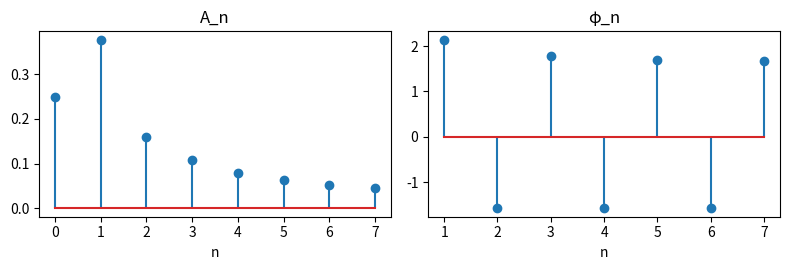

Write Python code to recreate this figure.
# =====================================================================
#  Κεφάλαιο 6 — Φάσματα, Parseval και FFT με SymPy, NumPy και SciPy
#  Συνοδευτικός κώδικας του βιβλίου «Μετασχηματισμοί Laplace και Fourier,
#  Μερικές Διαφορικές Εξισώσεις», Ν. Ματζάκος.
#  Τρέχει όπως είναι σε Python 3 (sympy, numpy, scipy, matplotlib)
#  ή απευθείας στη σελίδα του βιβλίου (Pyodide).
# =====================================================================
import sympy as sp
import numpy as np
from scipy.integrate import quad
import matplotlib.pyplot as plt

t = sp.symbols('t', real=True)
n = sp.symbols('n', integer=True, nonzero=True)

# ---------- Α. Ο FFT στην πράξη (Ενότητα 6.6) ----------
for N in (64, 256, 1024):
    tm = 2*np.pi*np.arange(N)/N                 # t_m = mT/N, T = 2π
    xs = np.where(tm < np.pi, 1.0, -1.0)
    xs[0] = xs[N//2] = 0.0                      # μέση τιμή στα άλματα
    A = 2*np.abs(np.fft.fft(xs)[1:10])/N        # A_k ≈ 2|X_k|/N
    print(f"Α. N = {N:4d}:", np.round(A[[0, 2, 4, 6, 8]], 4))
print("   ακριβή 4/(πk):", np.round(4/(np.pi*np.arange(1, 10, 2)), 4))

# ---------- Β. Λυμένη Άσκηση 6.1: c_n, πλάτη και φάσεις ----------
cn = sp.simplify(sp.integrate(t*sp.exp(-sp.I*n*sp.pi*t), (t, 0, 1))/2)
print("\nΒ. c_n =", cn)
k = np.arange(1, 8)
c = np.array([complex(cn.subs(n, int(m))) for m in k])
An, phin = 2*np.abs(c), -np.angle(c)
print("   A_n =", np.round(An, 3))
print("   φ_n =", np.round(phin, 3))
fig, ax = plt.subplots(1, 2, figsize=(8, 2.8))
ax[0].stem(np.r_[0, k], np.r_[0.25, An]); ax[0].set_title("A_n"); ax[0].set_xlabel("n")
ax[1].stem(k, phin); ax[1].set_title("φ_n"); ax[1].set_xlabel("n")
plt.tight_layout(); plt.show()

# ---------- Γ. Ταυτότητα Parseval για την ίδια συνάρτηση ----------
P = quad(lambda s: s*s, 0, 1)[0]/2              # μέση ισχύς: 1/6
for M in (10, 100, 1000):
    m = np.arange(1, M + 1)
    cm = 1j*(-1.0)**m/(2*m*np.pi) - (1 - (-1.0)**m)/(2*m**2*np.pi**2)
    print(f"Γ. M = {M:4d}:  P - Σ|c_n|² = {P - (0.25**2 + 2*np.sum(np.abs(cm)**2)):.2e}")

# ---------- Δ. Παράδειγμα 6.6: παλμοί ύψους 2, διάρκειας 1, περιόδου 3 ----------
k = np.arange(1, 9)
c = 2/(np.pi*k)*np.sin(k*np.pi/3)*np.exp(-1j*k*np.pi/3)
A = 2*np.abs(c); ph = np.where(A > 1e-12, -np.angle(c), np.nan)
print("\nΔ. A_n =", np.round(A, 4))
print("   φ_n/π =", np.round(ph/np.pi, 4))

# ---------- Ε. Παράδειγμα 6.4: από το φάσμα στο σήμα ----------
c1, c3 = 1 - 1j, -np.sqrt(3)/2 + 0.5j
tt = np.linspace(0, 2*np.pi, 7)
f_exp = -0.5 + 2*np.real(c1*np.exp(1j*tt) + c3*np.exp(3j*tt))
f_amp = -0.5 + 2*np.sqrt(2)*np.cos(tt - np.pi/4) + 2*np.cos(3*tt + 5*np.pi/6)
print("\nΕ. μέγιστη διαφορά των δύο μορφών:", np.max(np.abs(f_exp - f_amp)))
print("   atan2(b3, a3) =", np.arctan2(-1, -np.sqrt(3)), " = -5π/6 =", -5*np.pi/6)
